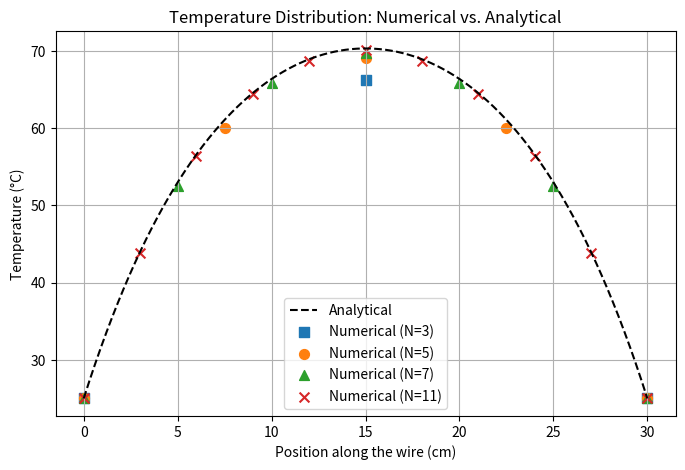
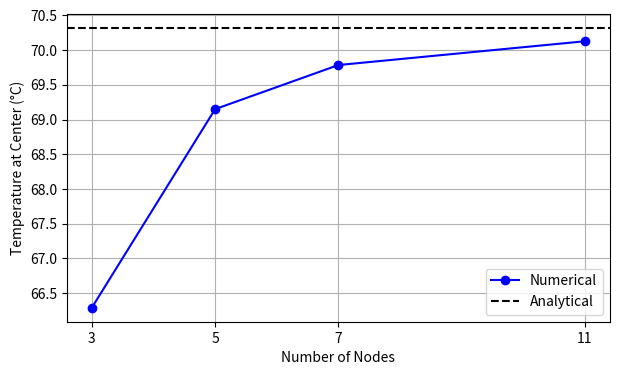

These figures' Python source, in order:
import numpy as np
import pandas as pd
import matplotlib.pyplot as plt

# Given problem parameters
L = 30  # Length of the wire in cm
D = 0.2  # Diameter of the wire in cm
k = 401  # Thermal conductivity of copper in W/m·K
h = 30  # Convective heat transfer coefficient in W/m²·K
T_air = 5  # Ambient temperature in °C
T_ends = 25  # Fixed temperature at the ends in °C
rho_e = 1.68e-8  # Electrical resistivity of copper (Ω·m)

# Electrical current value for numerical and analytical methods
I = 55  # Amperes

# Convert cm to m for calculations
L_m = L / 100  # Convert length to meters
D_m = D / 100  # Convert diameter to meters

# Compute cross-sectional area and perimeter
A_c = np.pi * (D_m / 2) ** 2  # Cross-sectional area (m²)
P = np.pi * D_m  # Perimeter (m)

# Define node cases (N values)
node_cases = [3, 5, 7, 11]  # Number of nodes
markers = ['s', 'o', '^', 'x']  # Markers for scatter plot

# Lists to store center temperatures for Figure 4
T_center_numerical = []
T_center_analytical = []

# Function to solve for temperatures using finite difference method
def finite_difference_solution(N):
    dx = L / (N - 1)  # Node spacing in cm

    # Compute alpha term
    alpha = (h * P / (k * A_c)) * (dx / 100) ** 2

    # Compute Joule heating term
    joule_heating = (I**2 * rho_e) / (k * A_c**2) * (dx / 100) ** 2

    # Initialize coefficient matrix A and right-hand side vector b
    A = np.zeros((N, N))
    b = np.zeros(N)

    # Apply boundary conditions
    A[0, 0] = 1
    b[0] = T_ends
    A[-1, -1] = 1
    b[-1] = T_ends

    # Fill interior node equations
    for i in range(1, N - 1):
        A[i, i - 1] = 1
        A[i, i] = -2 - alpha
        A[i, i + 1] = 1
        b[i] = -alpha * T_air - joule_heating

    # Solve the system of linear equations
    T = np.linalg.solve(A, b)

    # Return node positions in cm and temperature values
    x_values_cm = np.linspace(0, L, N)
    return x_values_cm, T

# Function to solve for temperatures using the analytical method
def analytical_solution():
    x_values_cm = np.linspace(0, L, 100)  # Smooth curve for analytical solution
    
    # Compute lambda^2 and lambda
    m_sq = h * P / (k * A_c)
    m_ = np.sqrt(m_sq)

    # Solve for C1 and C2 using boundary conditions
    q = (I ** 2 * rho_e) / A_c  # Heat generation per unit volume
    theta_p = q / (h * P)  # Particular solution (steady-state offset)

    A = np.array([
        [1, 1],  # Coefficients for C1 and C2 at x = 0
        [np.exp(m_ * L_m), np.exp(-m_ * L_m)]  # Coefficients at x = L
    ])
    B = np.array([
        T_ends - (T_air + theta_p),  # Boundary condition at x = 0
        T_ends - (T_air + theta_p)   # Boundary condition at x = L
    ])
    
    C1, C2 = np.linalg.solve(A, B)

    # Compute temperature distribution
    T_x = (T_air + theta_p) + C1 * np.exp(m_ * x_values_cm / 100) + C2 * np.exp(-m_ * x_values_cm / 100)
    
    return x_values_cm, T_x

# Get analytical solution
x_vals_cm_ana, T_vals_ana = analytical_solution()
T_center_analytical.append(np.interp(L/2, x_vals_cm_ana, T_vals_ana))  # Center temp of analytical

# Plot analytical solution
plt.figure(figsize=(8, 5))
plt.plot(x_vals_cm_ana, T_vals_ana, label="Analytical", linestyle="dashed", color="black")

# Loop through each node case, compute both numerical and analytical solutions, and plot them
for idx, N in enumerate(node_cases):
    x_vals_cm_num, T_vals_num = finite_difference_solution(N)

    # Get temperature at the center node
    center_idx = np.argmin(np.abs(x_vals_cm_num - L/2))
    T_center_numerical.append(T_vals_num[center_idx])

    # Store results in a DataFrame for tabular display
    df = pd.DataFrame({
        "Position (cm)": x_vals_cm_num,
        "Numerical T(x) (°C)": T_vals_num,
        "Analytical T(x) (°C)": np.interp(x_vals_cm_num, x_vals_cm_ana, T_vals_ana),
        "Error (%)": np.abs((T_vals_num - np.interp(x_vals_cm_num, x_vals_cm_ana, T_vals_ana)) / np.interp(x_vals_cm_num, x_vals_cm_ana, T_vals_ana)) * 100
    })

    # Display table for each node case
    print(f"\nComparison of Numerical vs. Analytical Solutions for N = {N} Nodes:")
    print(df.to_string(index=False))

    # Scatter plot numerical points
    plt.scatter(x_vals_cm_num, T_vals_num, label=f"Numerical (N={N})", marker=markers[idx], s=50)

# Finalize the first plot (Figure 3)
plt.xlabel("Position along the wire (cm)")
plt.ylabel("Temperature (°C)")
plt.title("Temperature Distribution: Numerical vs. Analytical")
plt.legend()
plt.grid()
plt.show()

# Generate Figure 4: Comparison of Center Temperature vs. Number of Nodes
plt.figure(figsize=(7, 4))
plt.plot(node_cases, T_center_numerical, marker='o', linestyle='-', label="Numerical", color="blue")
plt.axhline(y=T_center_analytical[0], color='black', linestyle='dashed', label="Analytical")

plt.xlabel("Number of Nodes")
plt.ylabel("Temperature at Center (°C)")
#plt.title("Center Temperature vs. Number of Nodes")
plt.xticks(node_cases)  # Ensure correct x-axis values
plt.legend()
plt.grid()
plt.show()
